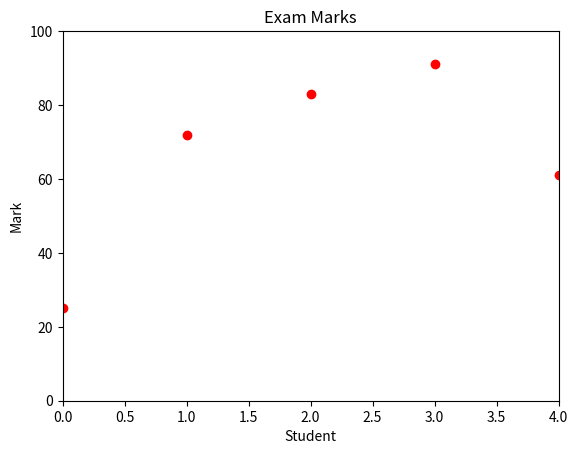

Reproduce this figure in Python.
import matplotlib.pyplot as plt
examMarks=[25,72,83,91,61]
plt.plot(examMarks, 'ro')
plt.axis([0, 4, 0, 100])
plt.title("Exam Marks")
plt.ylabel('Mark')
plt.xlabel('Student')
plt.show()
